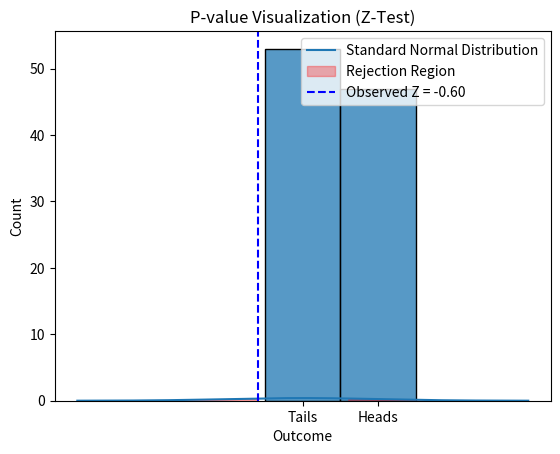

Python code for this plot:
import numpy as np
import scipy.stats as stats
import seaborn as sns
import matplotlib.pyplot as plt


"""
Coin Flip P-Value Analysis:

This script contains code for simulating coin flips, calculating p-values using different statistical tests, and visualizing the results. 
The analysis focuses on determining whether a coin is fair based on the results of multiple flips.

"""

# Simulating coin flips
def simulate_coin_flips(n_flips=100, prob_head=0.5, seed=42): ## using a random seed of 42, feel free to change this and the accompanying tests.
    np.random.seed(seed)
    flips = np.random.binomial(1, prob_head, n_flips)
    return flips

# Performing statistical tests
def calculate_p_values(n_heads, n_flips, prob_head=0.5):
    # 1. Binomial test
    binom_p_value = stats.binomtest(n_heads, n_flips, prob_head, alternative='two-sided').pvalue

    # 2. Z-test for proportions
    expected_heads = n_flips * prob_head
    standard_error = np.sqrt(n_flips * prob_head * (1 - prob_head))
    z_stat = (n_heads - expected_heads) / standard_error
    z_p_value = 2 * (1 - stats.norm.cdf(abs(z_stat)))  # Two-tailed test

    # 3. Chi-square test
    n_tails = n_flips - n_heads
    observed = np.array([n_heads, n_tails])
    expected = np.array([n_flips * prob_head, n_flips * (1 - prob_head)])
    chi2_stat, chi2_p_value = stats.chisquare(observed, expected)

    return binom_p_value, z_p_value, chi2_p_value, z_stat

# Printing the results
def print_p_values(n_heads, n_flips, prob_head, binom_p_value, z_p_value, chi2_p_value):
    observed_proportion_heads = n_heads / n_flips
    print(f"Number of heads: {n_heads}")
    print(f"Observed proportion of heads: {observed_proportion_heads:.2f}")
    print("\n--- P-values from different tests ---")
    print(f"Binomial Test P-value: {binom_p_value:.4f}")
    print(f"Z-Test P-value: {z_p_value:.4f}")
    print(f"Chi-Square Test P-value: {chi2_p_value:.4f}")

# Checking hypothesis rejection
def check_hypothesis(binom_p_value, alpha=0.05):
    if binom_p_value < alpha:
        return "Reject H₀, coin may not be fair."
    else:
        return "Fail to reject H₀, coin is likely fair."

# Plotting results of coin flips
def plot_flips(flips, n_heads, n_tails):
    sns.histplot(flips, discrete=True, binwidth=1, kde=False)
    plt.xticks([0, 1], ["Tails", "Heads"])
    plt.title(f"Coin Flip Results: {n_heads} Heads, {n_tails} Tails")
    plt.xlabel("Outcome")
    plt.ylabel("Count")
    plt.show()

# Plotting p-value visualization for Z-Test
def plot_p_value_ztest(z_stat):
    x = np.linspace(-3, 3, 1000)
    y = stats.norm.pdf(x, 0, 1)

    plt.plot(x, y, label="Standard Normal Distribution")
    plt.fill_between(x, 0, y, where=(x >= abs(z_stat)), color='red', alpha=0.3, label="Rejection Region")
    plt.fill_between(x, 0, y, where=(x <= -abs(z_stat)), color='red', alpha=0.3)
    plt.axvline(x=z_stat, color='blue', linestyle='--', label=f"Observed Z = {z_stat:.2f}")
    plt.title("P-value Visualization (Z-Test)")
    plt.legend()
    plt.show()

# Main function
def main():
    n_flips = 100
    prob_head = 0.5

    # Simulating coin flips
    flips = simulate_coin_flips(n_flips, prob_head)
    n_heads = np.sum(flips)
    n_tails = n_flips - n_heads

    # Calculating p-values
    binom_p_value, z_p_value, chi2_p_value, z_stat = calculate_p_values(n_heads, n_flips, prob_head)

    # Printing results
    print_p_values(n_heads, n_flips, prob_head, binom_p_value, z_p_value, chi2_p_value)

    # Checking hypothesis
    hypothesis_result = check_hypothesis(binom_p_value)
    print(f"\nBinomial Test: {hypothesis_result}")

    # Ploting flips and p-value visualizations
    plot_flips(flips, n_heads, n_tails)
    plot_p_value_ztest(z_stat)

if __name__ == "__main__":
    main()
